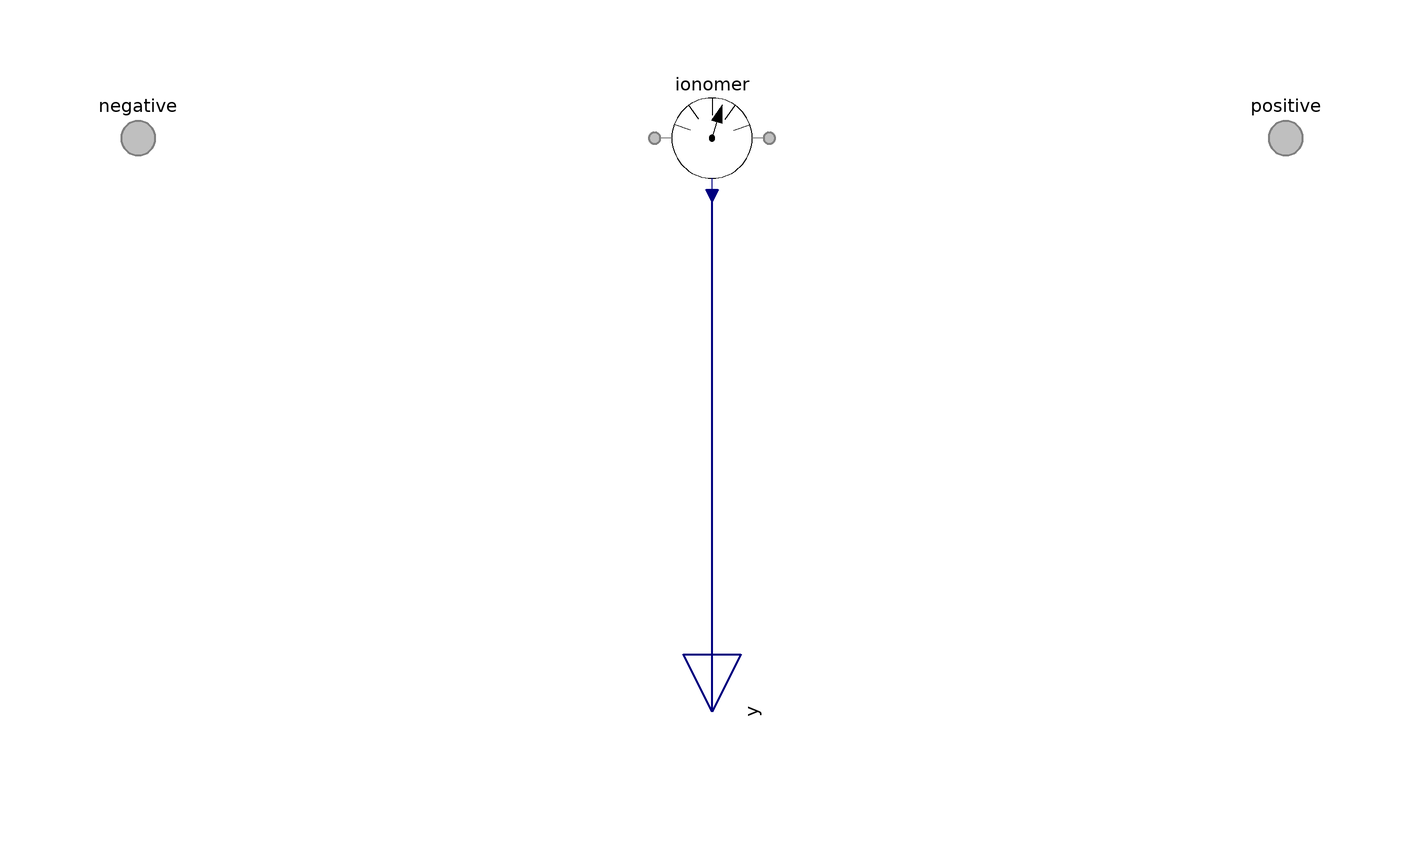

Above is the diagram view of the following Modelica model: its components placed by their Placement annotations and its connect equations drawn as lines.

model Subregion
      "<html>Sensor for a face of a <a href=\"modelica://FCSys.Subregions.Subregion\">Region</a> or <a href=\"modelica://FCSys.Subregions.Subregion\">Subregion</a> model</html>"
      import FCSys.BaseClasses.Axis;
      extends FCSys.BaseClasses.Icons.Sensor;

      parameter Boolean effort=true "true, if effort sensor (otherwise, flow)"
        annotation (choices(__Dymola_checkBox=true), Dialog(compact=true));

      parameter FCSys.BaseClasses.Axis axis=Axis.x "Axis normal to the face";

      replaceable Phases.Gas gas(final effort=effort,final axis=axis) "Gas"
        annotation (Dialog(group="Phases", __Dymola_descriptionLabel=true),
          Placement(transformation(extent={{-10,-10},{10,10}})));

      replaceable Phases.Graphite graphite(final effort=effort,final axis=axis)
        "Graphite" annotation (Dialog(group="Phases", __Dymola_descriptionLabel
            =true), Placement(transformation(extent={{-10,-10},{10,10}})));

      replaceable Phases.Ionomer ionomer(final effort=effort,final axis=axis)
        "Ionomer" annotation (Dialog(group="Phases", __Dymola_descriptionLabel=
              true), Placement(transformation(extent={{-10,-10},{10,10}})));

      Connectors.RealOutputBus y "Bus of measurements" annotation (Placement(
            transformation(
            extent={{-10,-10},{10,10}},
            rotation=270,
            origin={0,-100})));
      Connectors.FaceBus negative
        "Negative-side connector for material, linear momentum, and entropy"
        annotation (Placement(transformation(extent={{-110,-10},{-90,10}}),
            iconTransformation(extent={{-110,-10},{-90,10}})));
      Connectors.FaceBus positive
        "Positive-side connector for material, linear momentum, and entropy"
        annotation (Placement(transformation(extent={{90,-10},{110,10}}),
            iconTransformation(extent={{90,-10},{110,10}})));
    equation
      connect(gas.negative, negative.gas) annotation (Line(
          points={{-10,6.10623e-16},{-10,5.55112e-16},{-100,5.55112e-16}},
          color={127,127,127},
          pattern=LinePattern.None,
          thickness=0.5,
          smooth=Smooth.None));

      connect(gas.positive, positive.gas) annotation (Line(
          points={{10,6.10623e-16},{10,5.55112e-16},{100,5.55112e-16}},
          color={127,127,127},
          pattern=LinePattern.None,
          thickness=0.5,
          smooth=Smooth.None));

      connect(graphite.negative, negative.graphite) annotation (Line(
          points={{-10,6.10623e-16},{-10,5.55112e-16},{-100,5.55112e-16}},
          color={127,127,127},
          pattern=LinePattern.None,
          thickness=0.5,
          smooth=Smooth.None));

      connect(graphite.positive, positive.graphite) annotation (Line(
          points={{10,6.10623e-16},{10,5.55112e-16},{100,5.55112e-16}},
          color={127,127,127},
          pattern=LinePattern.None,
          thickness=0.5,
          smooth=Smooth.None));

      connect(ionomer.negative, negative.ionomer) annotation (Line(
          points={{-10,6.10623e-16},{-10,5.55112e-16},{-100,5.55112e-16}},
          color={127,127,127},
          pattern=LinePattern.None,
          thickness=0.5,
          smooth=Smooth.None));

      connect(ionomer.positive, positive.ionomer) annotation (Line(
          points={{10,6.10623e-16},{10,5.55112e-16},{100,5.55112e-16}},
          color={127,127,127},
          pattern=LinePattern.None,
          thickness=0.5,
          smooth=Smooth.None));

      connect(y.gas, gas.y) annotation (Line(
          points={{5.55112e-16,-100},{6.10623e-16,-10}},
          color={0,0,127},
          thickness=0.5,
          smooth=Smooth.None));

      connect(y.graphite, graphite.y) annotation (Line(
          points={{5.55112e-16,-100},{6.10623e-16,-10}},
          color={0,0,127},
          thickness=0.5,
          smooth=Smooth.None));

      connect(y.ionomer, ionomer.y) annotation (Line(
          points={{5.55112e-16,-100},{6.10623e-16,-10}},
          color={0,0,127},
          thickness=0.5,
          smooth=Smooth.None));

      annotation (
        defaultComponentPrefixes="replaceable",
        defaultComponentName="subregionFaceSensor",
        Icon(graphics={Line(
              points={{-70,0},{-100,0}},
              color={127,127,127},
              smooth=Smooth.None), Line(
              points={{100,0},{70,0}},
              color={127,127,127},
              smooth=Smooth.None)}),
        Diagram(graphics));
    end Subregion;